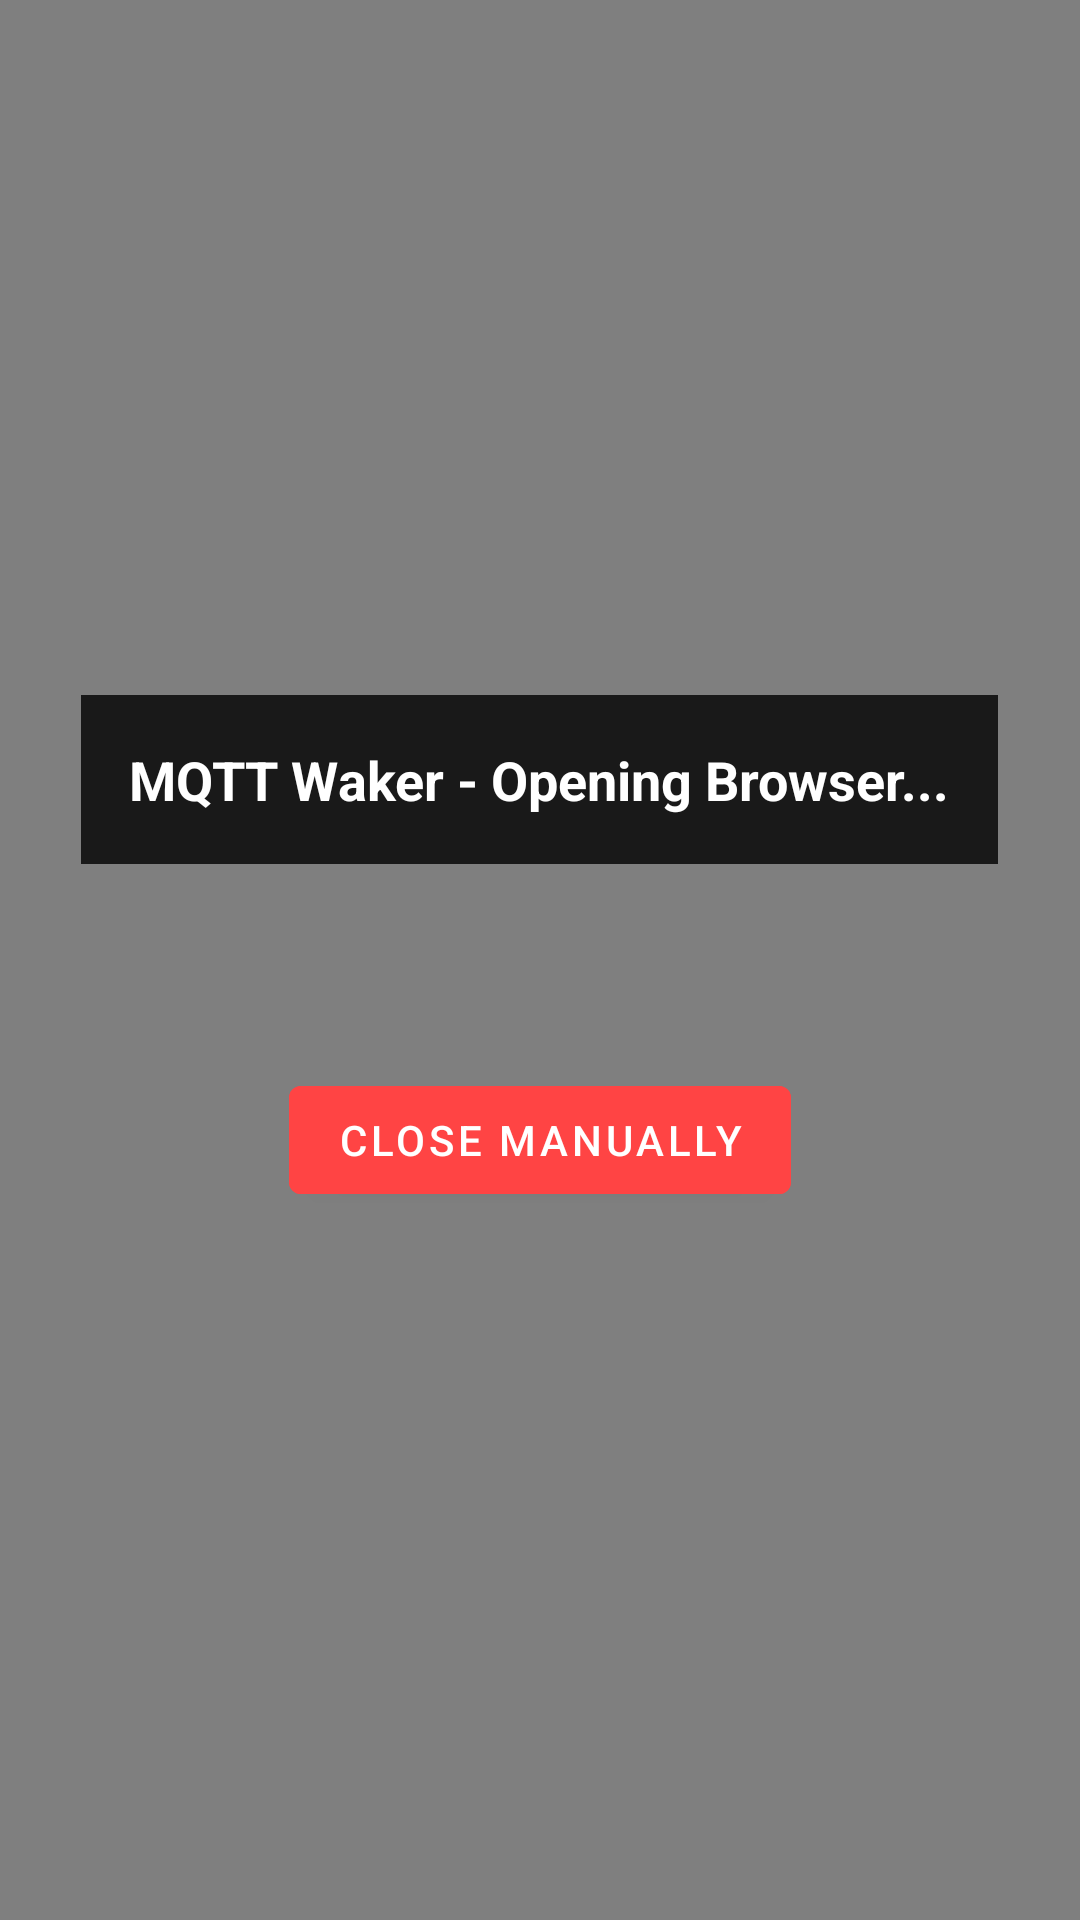

The Android layout XML behind this screen, and the referenced resources:
<!-- AndroidManifest.xml: activity theme Theme.Transparent -->
<!-- res/layout/activity_wake.xml -->
<?xml version="1.0" encoding="utf-8"?>
<FrameLayout xmlns:android="http://schemas.android.com/apk/res/android"
    android:layout_width="match_parent"
    android:layout_height="match_parent"
    android:background="#80000000">

    
    <TextView
        android:layout_width="wrap_content"
        android:layout_height="wrap_content"
        android:layout_gravity="center"
        android:text="MQTT Waker - Opening Browser..."
        android:textColor="#FFFFFF"
        android:textSize="18sp"
        android:textStyle="bold"
        android:padding="16dp"
        android:background="#CC000000"
        android:layout_marginBottom="60dp" />

    
    <Button
        android:id="@+id/btnClose"
        android:layout_width="wrap_content"
        android:layout_height="wrap_content"
        android:layout_gravity="center"
        android:layout_marginTop="60dp"
        android:text="Close Manually"
        android:textColor="#FFFFFF"
        android:backgroundTint="#FF4444" />

</FrameLayout>
<!-- resources referenced by this layout -->
<resources>
  <style name="Theme.Transparent" parent="Theme.MaterialComponents.DayNight.NoActionBar">
          <item name="android:windowBackground">@android:color/transparent</item>
          <item name="android:windowIsTranslucent">true</item>
          <item name="android:windowContentOverlay">@null</item>
          <item name="android:windowNoTitle">true</item>
          <item name="android:windowIsFloating">false</item>
          <item name="android:backgroundDimEnabled">false</item>
      </style>
</resources>
